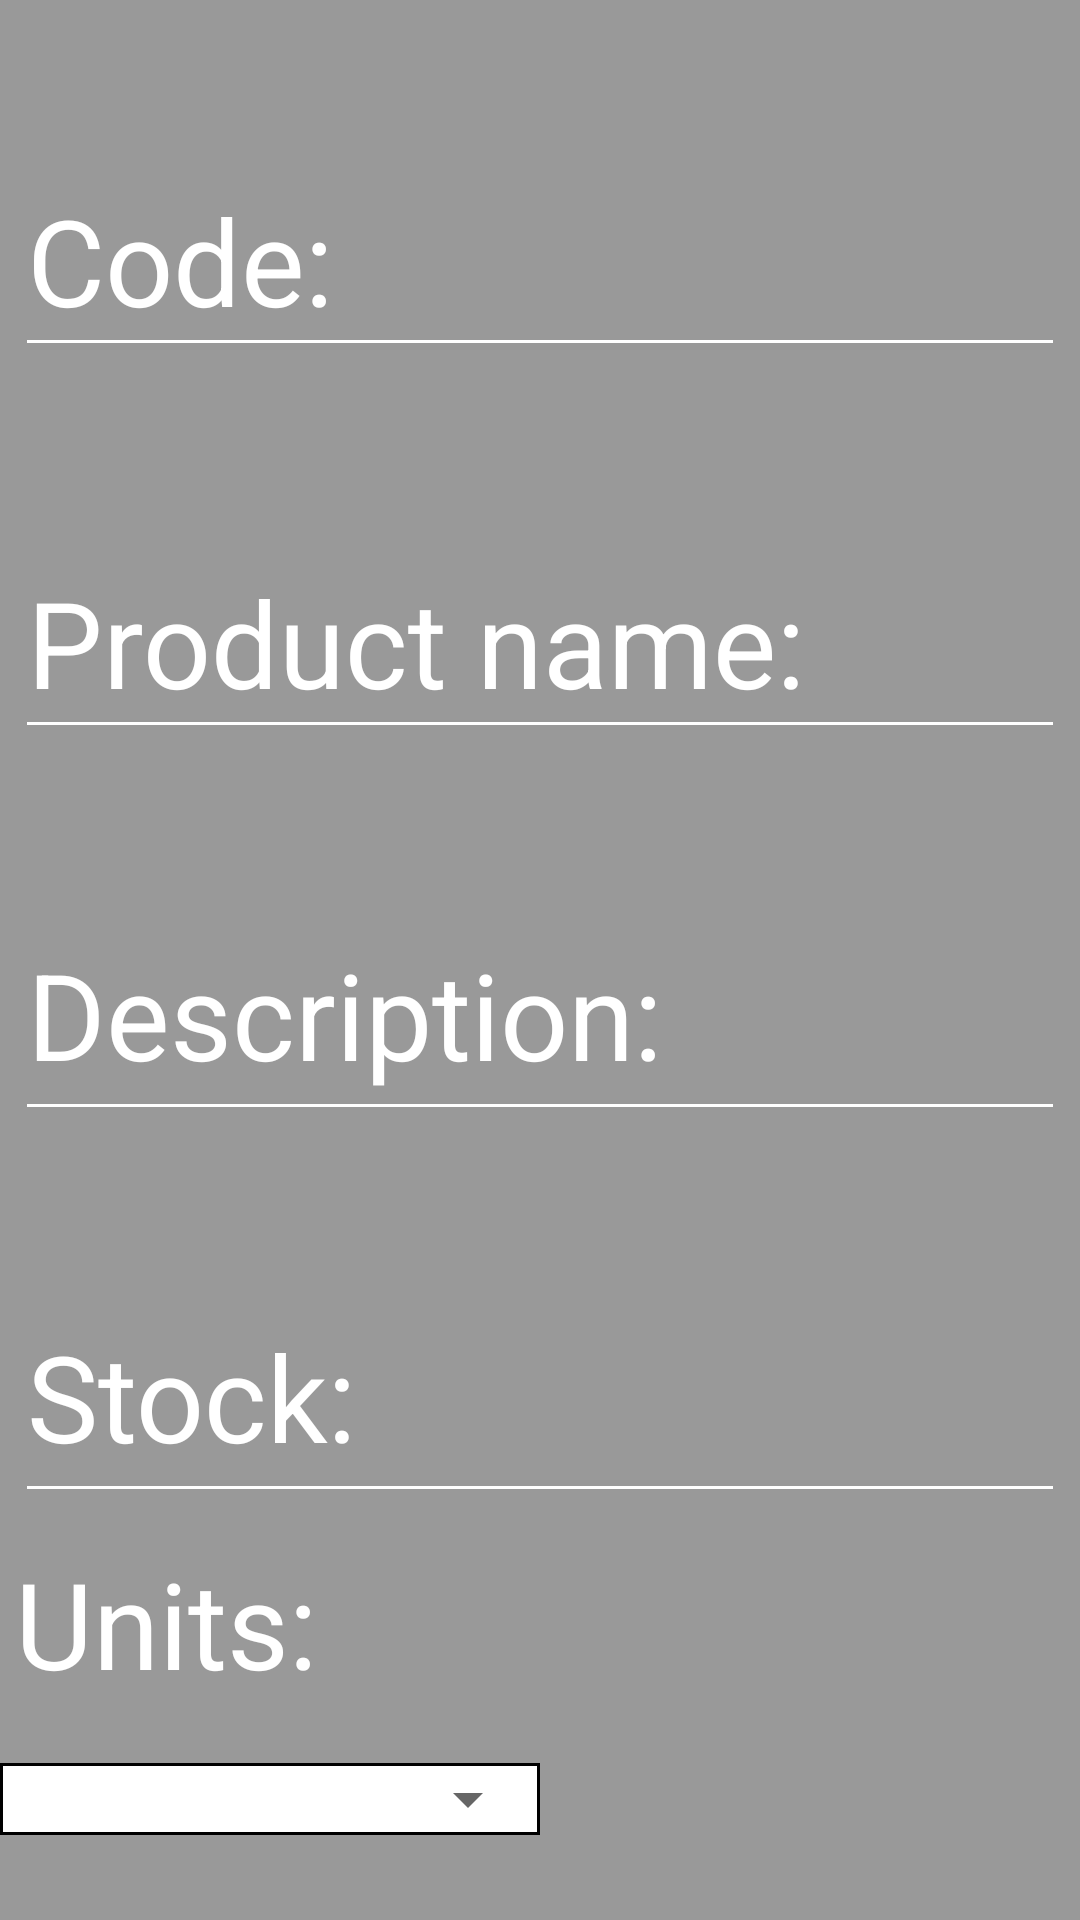

Layout XML and referenced resources for this Android screen:
<!-- AndroidManifest.xml: application theme Theme.KioskoSnacks -->
<!-- res/layout/form_product.xml -->
<?xml version="1.0" encoding="utf-8"?>
<LinearLayout xmlns:android="http://schemas.android.com/apk/res/android"
    xmlns:app="http://schemas.android.com/apk/res-auto"
    xmlns:tools="http://schemas.android.com/tools"
    android:layout_width="match_parent"
    android:layout_height="wrap_content"
    android:background="@color/backgroundGray"
    android:orientation="vertical">

    <com.google.android.material.textfield.TextInputLayout style="@style/editTextParent">

        <EditText
            android:id="@+id/productCode"
            style="@style/modifiedEditText"
            android:hint="Code:"
            android:inputType="number"
            android:maxLines="1" />
    </com.google.android.material.textfield.TextInputLayout>

    <com.google.android.material.textfield.TextInputLayout style="@style/editTextParent">

        <EditText
            android:id="@+id/productName"
            style="@style/modifiedEditText"
            android:hint="Product name:"
            android:inputType="text"
            android:maxLines="1" />
    </com.google.android.material.textfield.TextInputLayout>

    <com.google.android.material.textfield.TextInputLayout style="@style/editTextParent">

        <EditText
            android:id="@+id/description"
            style="@style/modifiedEditText"
            android:gravity="top"
            android:hint="Description:"
            android:inputType="textMultiLine"
            android:maxLines="3"
            android:scrollbars="vertical" />
    </com.google.android.material.textfield.TextInputLayout>

    <com.google.android.material.textfield.TextInputLayout style="@style/editTextParent">

        <EditText
            android:id="@+id/quantity"
            style="@style/modifiedEditText"
            android:gravity="top"
            android:hint="Stock:"
            android:inputType="number"
            android:scrollbars="vertical" />
    </com.google.android.material.textfield.TextInputLayout>

    <TextView
        style="@style/modifiedEditText"
        android:layout_width="match_parent"
        android:layout_height="wrap_content"
        android:text="Units:"
        android:layout_marginTop="15dp"
        android:textColor="@color/white" />

    <LinearLayout
        android:layout_width="match_parent"
        android:layout_height="wrap_content"
        android:layout_marginTop="15dp">

        <LinearLayout
            android:layout_width="match_parent"
            android:layout_height="match_parent"
            android:layout_weight="1"
            android:background="@drawable/border_black">

            <Spinner
                android:id="@+id/units"
                android:layout_width="match_parent"
                android:layout_height="wrap_content" />
        </LinearLayout>

        <LinearLayout
            android:layout_width="match_parent"
            android:layout_height="match_parent"
            android:layout_weight="1" />

    </LinearLayout>

    <com.google.android.material.textfield.TextInputLayout style="@style/editTextParent">

        <EditText
            android:id="@+id/price"
            style="@style/modifiedEditText"
            android:hint="Price"
            android:inputType="numberDecimal"
            android:maxLines="1" />
    </com.google.android.material.textfield.TextInputLayout>

    <TextView
        android:layout_width="match_parent"
        android:layout_height="wrap_content"
        style="@style/modifiedEditText"
        android:textColor="@color/white"
        android:text="Group:"/>

    <LinearLayout
        android:layout_width="match_parent"
        android:layout_height="wrap_content"
        android:layout_marginTop="15dp">

        <LinearLayout
            android:layout_width="match_parent"
            android:layout_height="match_parent"
            android:layout_weight="1"
            android:background="@drawable/border_black">

            <Spinner
                android:id="@+id/group"
                android:layout_width="match_parent"
                android:layout_height="wrap_content" />
        </LinearLayout>

        <LinearLayout
            android:layout_width="match_parent"
            android:layout_height="match_parent"
            android:layout_weight="1" />

    </LinearLayout>


    <com.google.android.material.textfield.TextInputLayout style="@style/editTextParent">

        <EditText
            android:id="@+id/notes"
            style="@style/modifiedEditText"
            android:hint="Notes"
            android:inputType="text"
            android:maxLines="1" />
    </com.google.android.material.textfield.TextInputLayout>

    <LinearLayout
        android:layout_width="match_parent"
        android:layout_height="wrap_content"
        android:layout_marginTop="80dp"
        android:gravity="center">

        <ImageView
            android:id="@+id/imgForm"
            android:layout_width="300dp"
            android:layout_height="300dp"
            android:layout_marginRight="150dp"
            android:src="@color/white" />

        <Button
            android:id="@+id/btnImage"
            android:layout_width="280dp"
            android:layout_height="90dp"
            android:background="@drawable/boton_redondo"
            android:text="Select Image"
            android:textSize="@dimen/textButton" />
    </LinearLayout>

    <br.com.simplepass.loadingbutton.customViews.CircularProgressButton
        android:id="@+id/sendDataProduc"
        android:layout_width="200dp"
        android:layout_height="80dp"
        android:layout_gravity="center"
        android:layout_marginTop="120dp"
        android:layout_marginBottom="10dp"
        android:background="@drawable/boton_redondo"
        android:text="Save"
        android:textSize="@dimen/textButton" />
</LinearLayout>
<!-- resources referenced by this layout -->
<resources>
  <color name="backgroundGray">#999</color>
  <color name="white">#FFFFFFFF</color>
  <dimen name="textButton">30sp</dimen>
  <!-- drawable border_black (drawable) -->
  <?xml version="1.0" encoding="utf-8"?>
  <shape xmlns:android="http://schemas.android.com/apk/res/android">
      <solid android:color="@android:color/white" /> 
      <stroke
          android:width="1dp"
          android:color="@color/black" />
  </shape>
  <!-- drawable boton_redondo (drawable) -->
  <?xml version="1.0" encoding="utf-8"?>
  <shape xmlns:android="http://schemas.android.com/apk/res/android">
      
      <corners android:radius="150dp" />
      
      <solid android:color="@color/SEND_DATA_COLOR" />
      
      <stroke
          android:width="1dip"
          android:color="@android:color/white" />
  </shape>
  <style name="editTextParent">
          <item name="android:layout_width">match_parent</item>
          <item name="android:layout_height">wrap_content</item>
          <item name="android:textColorHint">@color/white</item>
          <item name="hintTextColor">@color/white</item>
          <item name="android:layout_marginTop">15dp</item>
          <item name="hintTextAppearance">@style/MyHintTextAppearance</item>
      </style>
  <style name="modifiedEditText" parent="colorEditeText">
          <item name="android:layout_width">match_parent</item>
          <item name="android:layout_height">match_parent</item>
          <item name="android:textSize">@dimen/textFormSize</item>
          <item name="android:layout_margin">5dp</item>
          <item name="android:layout_marginTop">10dp</item>
          <item name="android:textColor">@color/black</item>
          <item name="android:textCursorDrawable">@drawable/cursor_blanco</item>
          <item name="android:theme">@style/colorBarraEditText</item>
          <item name="android:imeOptions">actionDone</item>
      </style>
  <style name="Theme.KioskoSnacks" parent="Theme.AppCompat.Light.NoActionBar">
          
          <item name="colorPrimary">@color/purple_500</item>
          <item name="colorPrimaryVariant">@color/purple_700</item>
          <item name="colorOnPrimary">@color/white</item>
          
          <item name="colorSecondary">@color/teal_200</item>
          <item name="colorSecondaryVariant">@color/teal_700</item>
          <item name="colorOnSecondary">@color/black</item>
          
          <item name="android:statusBarColor">?attr/colorPrimaryVariant</item>
          
      </style>
  <color name="black">#FF000000</color>
  <color name="SEND_DATA_COLOR">#3355FF</color>
  <style name="MyHintTextAppearance" parent="TextAppearance.MaterialComponents.Subtitle1">
          <item name="android:textSize">@dimen/textFormSize</item> 
      </style>
  <style name="colorEditeText">
          <item name="android:textColor">@color/primaryTextColor</item>
          <item name="android:colorAccent">@color/primaryTextColor</item>
          <item name="android:textCursorDrawable">@color/primaryTextColor</item>
      </style>
  <dimen name="textFormSize">40sp</dimen>
  <style name="colorBarraEditText" parent="Theme.AppCompat.Light">
          <item name="colorControlNormal">@color/white</item>
          <item name="colorControlActivated">@color/white</item>
          <item name="android:textColorHighlight">@color/colorGray</item>
      </style>
  <color name="purple_500">#FF6200EE</color>
  <color name="purple_700">#FF3700B3</color>
  <color name="teal_200">#FF03DAC5</color>
  <color name="teal_700">#FF018786</color>
  <color name="primaryTextColor">@color/black</color>
  <color name="colorGray">#999</color>
</resources>
